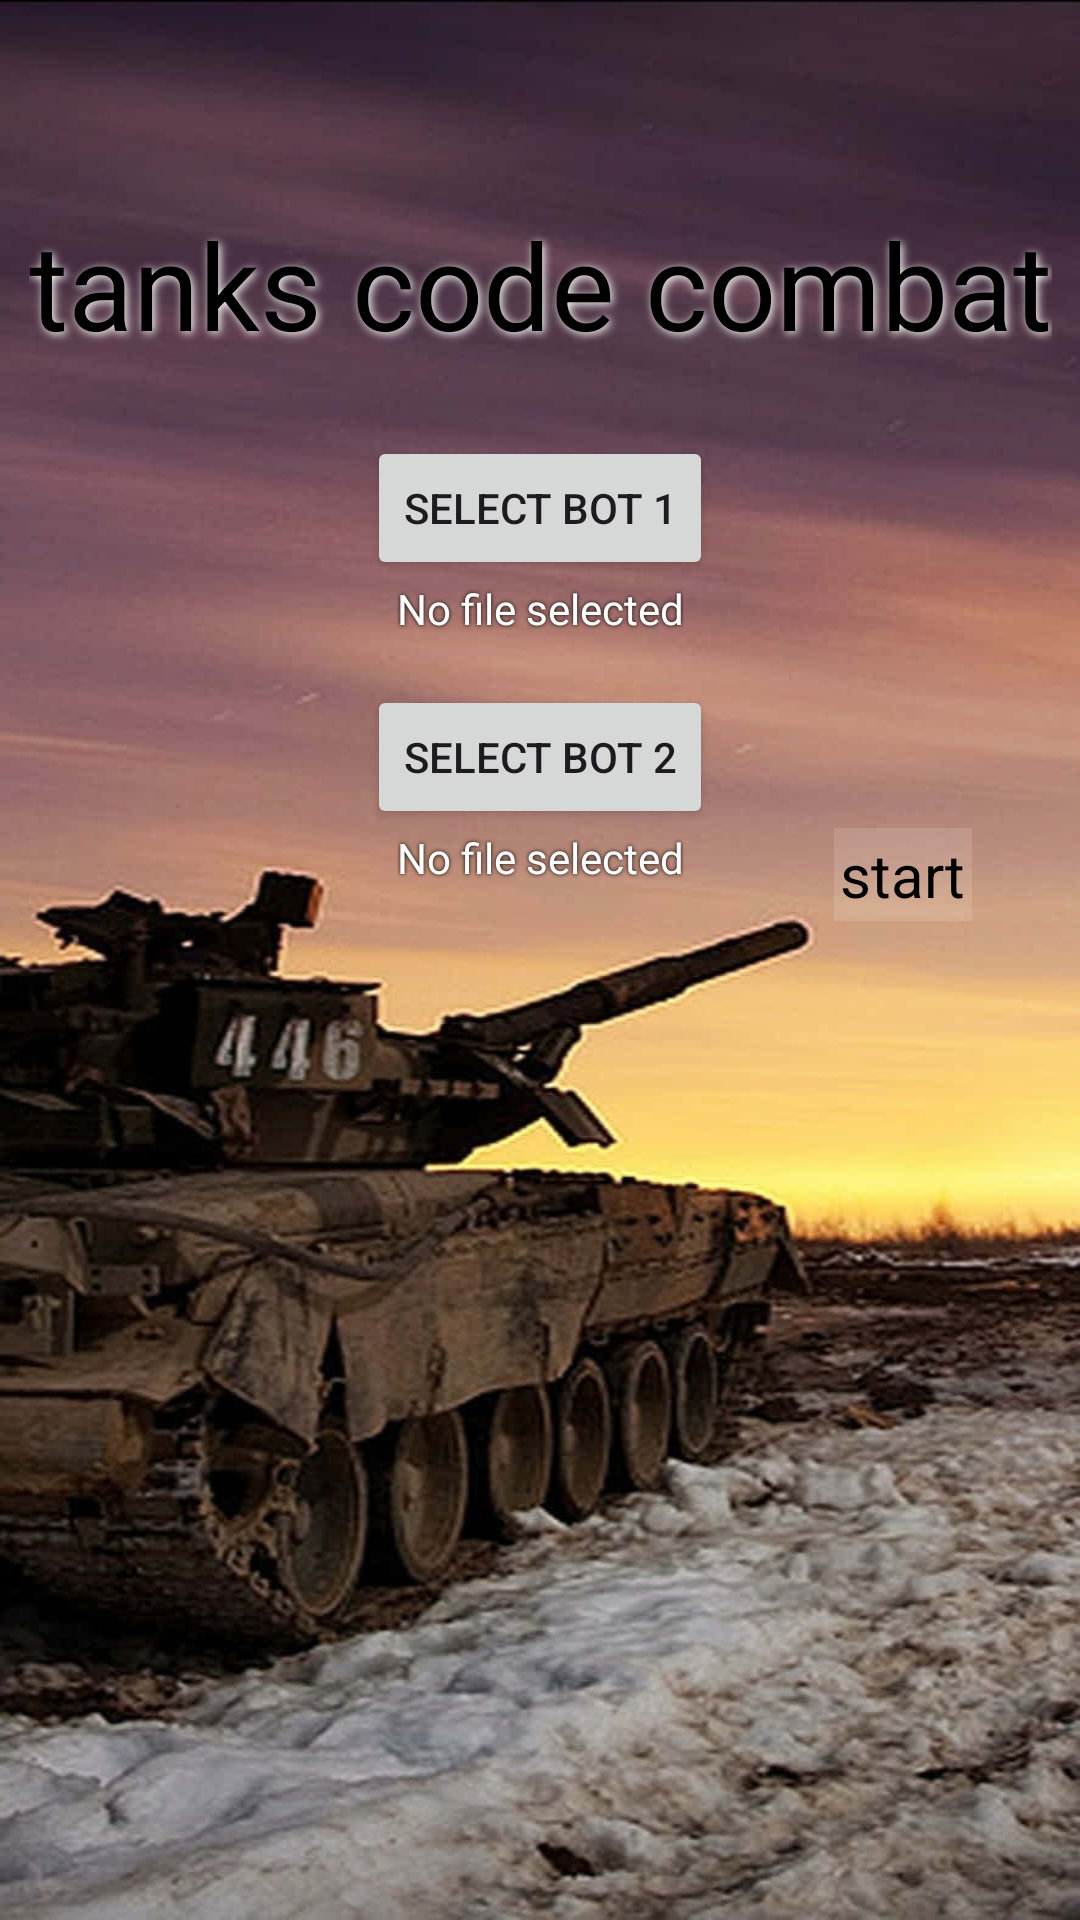

This screen was rendered from an Android layout file. Write that file and the resources it references.
<!-- AndroidManifest.xml: application theme Theme.Tankscodecombat -->
<!-- res/layout/activity_main.xml -->
<?xml version="1.0" encoding="utf-8"?>
<androidx.constraintlayout.widget.ConstraintLayout
    xmlns:android="http://schemas.android.com/apk/res/android"
    xmlns:app="http://schemas.android.com/apk/res-auto"
    xmlns:tools="http://schemas.android.com/tools"
    android:id="@+id/main"
    android:layout_width="match_parent"
    android:layout_height="match_parent"
    android:layoutDirection="ltr"
    android:background="@drawable/tank_background"
    tools:context=".MainActivity">

    <TextView
        android:id="@+id/textView"
        android:layout_width="wrap_content"
        android:layout_height="wrap_content"
        android:text="tanks code combat"
        android:textColor="@color/black"
        android:textSize="40sp"
        android:shadowColor="@android:color/white"
        android:shadowDx="2"
        android:shadowDy="2"
        android:shadowRadius="7"
        app:layout_constraintBottom_toBottomOf="parent"
        app:layout_constraintEnd_toEndOf="parent"
        app:layout_constraintStart_toStartOf="parent"
        app:layout_constraintTop_toTopOf="parent"
        app:layout_constraintVertical_bias="0.116" />

    <Button
        android:id="@+id/btnSelectBot1"
        android:layout_width="wrap_content"
        android:layout_height="wrap_content"
        android:text="Select Bot 1"
        android:layout_marginTop="24dp"
        app:layout_constraintTop_toBottomOf="@+id/textView"
        app:layout_constraintStart_toStartOf="parent"
        app:layout_constraintEnd_toEndOf="parent" />

    <TextView
        android:id="@+id/tvBot1Status"
        android:layout_width="wrap_content"
        android:layout_height="wrap_content"
        android:text="No file selected"
        android:textColor="@android:color/white"
        android:shadowColor="@android:color/black"
        android:shadowRadius="3"
        app:layout_constraintTop_toBottomOf="@+id/btnSelectBot1"
        app:layout_constraintStart_toStartOf="parent"
        app:layout_constraintEnd_toEndOf="parent" />

    <Button
        android:id="@+id/btnSelectBot2"
        android:layout_width="wrap_content"
        android:layout_height="wrap_content"
        android:text="Select Bot 2"
        android:layout_marginTop="16dp"
        app:layout_constraintTop_toBottomOf="@+id/tvBot1Status"
        app:layout_constraintStart_toStartOf="parent"
        app:layout_constraintEnd_toEndOf="parent" />

    <TextView
        android:id="@+id/tvBot2Status"
        android:layout_width="wrap_content"
        android:layout_height="wrap_content"
        android:text="No file selected"
        android:textColor="@android:color/white"
        android:shadowColor="@android:color/black"
        android:shadowRadius="3"
        app:layout_constraintTop_toBottomOf="@+id/btnSelectBot2"
        app:layout_constraintStart_toStartOf="parent"
        app:layout_constraintEnd_toEndOf="parent" />

    <ImageButton
        android:id="@+id/goScoreBoard"
        android:layout_width="108dp"
        android:layout_height="120dp"
        android:background="@android:color/transparent"
        android:contentDescription="ScoreBoard"
        android:padding="8dp"
        android:scaleType="fitCenter"
        android:src="@drawable/explosion"
        app:layout_constraintBottom_toBottomOf="parent"
        app:layout_constraintEnd_toEndOf="parent"
        app:layout_constraintHorizontal_bias="0.98"
        app:layout_constraintStart_toStartOf="parent"
        app:layout_constraintTop_toTopOf="parent"
        app:layout_constraintVertical_bias="0.445" />

    <TextView
        android:id="@+id/textView3"
        android:layout_width="wrap_content"
        android:layout_height="wrap_content"
        android:text="start"
        android:textColor="@color/black"
        android:textSize="20dp"
        android:background="#22FFFFFF"
        android:padding="2dp"
        app:layout_constraintStart_toStartOf="@id/goScoreBoard"
        app:layout_constraintEnd_toEndOf="@id/goScoreBoard"
        app:layout_constraintTop_toTopOf="@id/goScoreBoard"
        app:layout_constraintBottom_toBottomOf="@id/goScoreBoard"/>



</androidx.constraintlayout.widget.ConstraintLayout>
<!-- resources referenced by this layout -->
<resources>
  <!-- drawable tank_background: jpg bitmap (drawable, 81411 bytes) -->
  <style name="Theme.Tankscodecombat" parent="Base.Theme.Tankscodecombat" />
  <style name="Base.Theme.Tankscodecombat" parent="Theme.Material3.DayNight.NoActionBar">
          
          
      </style>
  <!-- not gathered from this repository: default colours our renderer supplied (Android Studio template values) -->
  <color name="black">#FF000000</color>
</resources>
